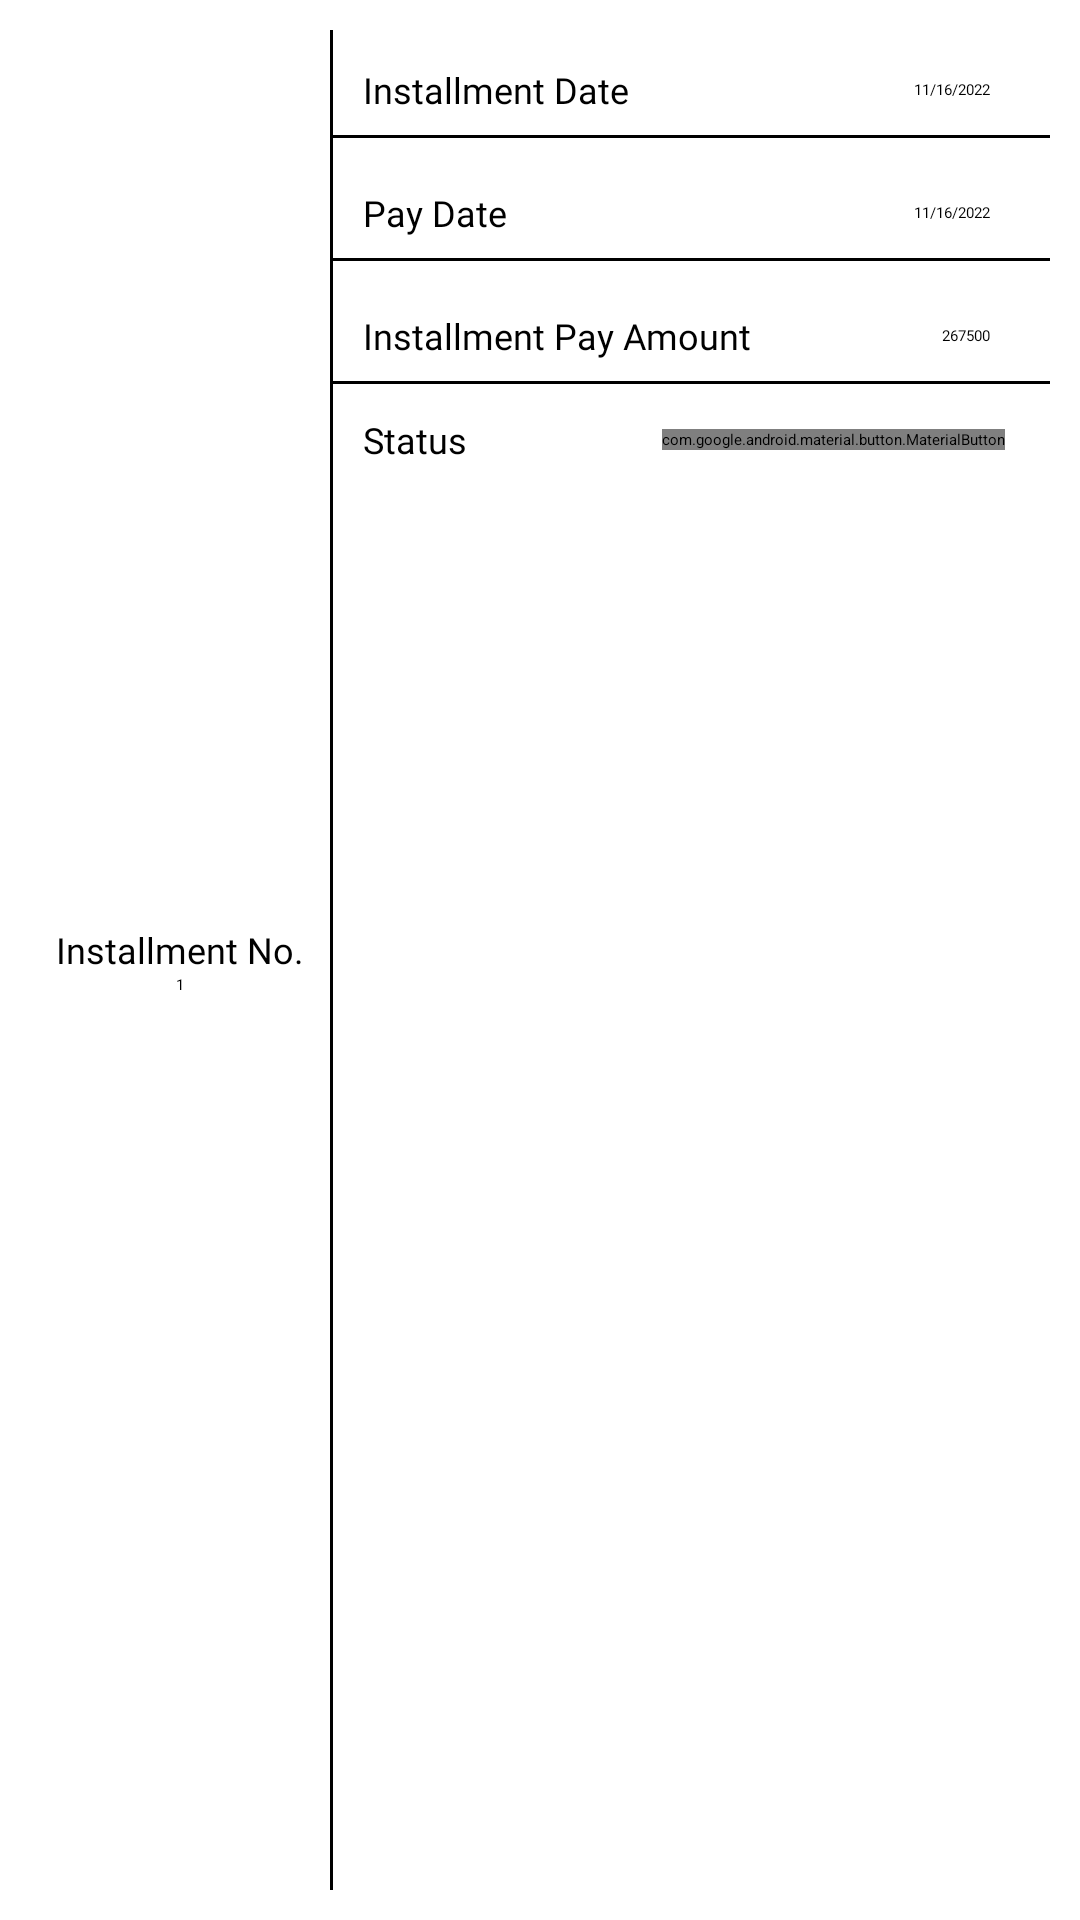

Write the Android layout XML for this screen, with the resource values it uses.
<!-- AndroidManifest.xml: application theme Theme.ChromePayMobile -->
<!-- res/layout/emi_detail_layout.xml -->
<?xml version="1.0" encoding="utf-8"?>

<LinearLayout xmlns:android="http://schemas.android.com/apk/res/android"
    android:layout_width="match_parent"
    android:layout_height="wrap_content"
    xmlns:app="http://schemas.android.com/apk/res-auto"
    android:orientation="vertical">

    <LinearLayout
        android:layout_width="match_parent"
        android:layout_height="180dp"
        android:background="@drawable/service_card_background"
        android:layout_margin="10dp"
        android:elevation="10dp"
        android:orientation="horizontal"
        android:layout_weight="1">

        <LinearLayout
            android:layout_width="100dp"
            android:layout_height="match_parent"
            android:orientation="vertical"
            android:layout_gravity="center"
            android:gravity="center">

            <TextView
                android:layout_width="match_parent"
                android:layout_height="wrap_content"
                android:text="Installment No."
                android:textColor="@color/black"
                android:textSize="12dp"
                android:fontFamily="@font/opensans_semibold"
                android:layout_gravity="center"
                android:gravity="center"/>

            <TextView
                android:id="@+id/install_no"
                android:layout_width="match_parent"
                android:layout_height="wrap_content"
                android:text="1"
                android:textColor="@color/black"
                android:fontFamily="@font/opensans_semibold"
                android:layout_gravity="center"
                android:gravity="center"/>
        </LinearLayout>
        <View
            android:layout_width="1dp"
            android:layout_height="match_parent"
            android:background="@color/black"/>
        <LinearLayout
            android:layout_width="match_parent"
            android:layout_height="wrap_content"
            android:orientation="vertical">

            <LinearLayout
                android:layout_width="match_parent"
                android:layout_height="wrap_content"
                android:orientation="vertical"
                android:layout_marginVertical="5dp">

                <RelativeLayout
                    android:layout_width="match_parent"
                    android:layout_height="30dp"
                    android:layout_marginHorizontal="10dp">

                    <TextView
                        android:layout_width="wrap_content"
                        android:layout_height="wrap_content"
                        android:text="Installment Date"
                        android:textSize="12dp"
                        android:textColor="@color/black"
                        android:fontFamily="@font/opensans_semibold"
                        android:layout_centerVertical="true"/>

                    <TextView
                        android:id="@+id/install_date"
                        android:layout_width="wrap_content"
                        android:layout_height="wrap_content"
                        android:text="11/16/2022"
                        android:layout_marginHorizontal="10dp"
                        android:layout_alignParentEnd="true"
                        android:textColor="@color/black"
                        android:fontFamily="@font/opensans_regular"
                        android:layout_centerVertical="true"/>

                </RelativeLayout>
                <View
                    android:layout_width="match_parent"
                    android:layout_height="1dp"
                    android:background="@color/black"/>
            </LinearLayout>

            <LinearLayout
                android:layout_width="match_parent"
                android:layout_height="wrap_content"
                android:orientation="vertical"
                android:layout_marginVertical="5dp">

                <RelativeLayout
                    android:layout_width="match_parent"
                    android:layout_height="30dp"
                    android:layout_marginHorizontal="10dp">

                    <TextView
                        android:layout_width="wrap_content"
                        android:layout_height="wrap_content"
                        android:text="Pay Date"
                        android:textSize="12dp"
                        android:textColor="@color/black"
                        android:fontFamily="@font/opensans_semibold"
                        android:layout_centerVertical="true"/>

                    <TextView
                        android:id="@+id/pay_date"
                        android:layout_width="wrap_content"
                        android:layout_height="wrap_content"
                        android:text="11/16/2022"
                        android:layout_marginHorizontal="10dp"
                        android:layout_alignParentEnd="true"
                        android:textColor="@color/black"
                        android:fontFamily="@font/opensans_regular"
                        android:layout_centerVertical="true"/>

                </RelativeLayout>
                <View
                    android:layout_width="match_parent"
                    android:layout_height="1dp"
                    android:background="@color/black"/>
            </LinearLayout>

            <LinearLayout
                android:layout_width="match_parent"
                android:layout_height="wrap_content"
                android:orientation="vertical"
                android:layout_marginVertical="5dp">

                <RelativeLayout
                    android:layout_width="match_parent"
                    android:layout_height="30dp"
                    android:layout_marginHorizontal="10dp">

                    <TextView
                        android:layout_width="wrap_content"
                        android:layout_height="wrap_content"
                        android:text="Installment Pay Amount"
                        android:textColor="@color/black"
                        android:textSize="12dp"
                        android:fontFamily="@font/opensans_semibold"
                        android:layout_centerVertical="true"/>

                    <TextView
                        android:id="@+id/install_amount"
                        android:layout_width="wrap_content"
                        android:layout_height="wrap_content"
                        android:text="267500"
                        android:layout_marginHorizontal="10dp"
                        android:layout_alignParentEnd="true"
                        android:textColor="@color/black"
                        android:fontFamily="@font/opensans_regular"
                        android:layout_centerVertical="true"/>

                </RelativeLayout>
                <View
                    android:layout_width="match_parent"
                    android:layout_height="1dp"
                    android:background="@color/black"/>
            </LinearLayout>

            <LinearLayout
                android:layout_width="match_parent"
                android:layout_height="wrap_content"
                android:orientation="vertical"
                android:layout_marginVertical="5dp">

                <RelativeLayout
                    android:layout_width="match_parent"
                    android:layout_height="wrap_content"
                    android:layout_marginHorizontal="10dp">

                    <TextView
                        android:layout_width="wrap_content"
                        android:layout_height="wrap_content"
                        android:text="Status"
                        android:textSize="12dp"
                        android:textColor="@color/black"
                        android:fontFamily="@font/opensans_semibold"
                        android:layout_centerVertical="true"/>

                    <com.google.android.material.button.MaterialButton
                        android:id="@+id/status_button"
                        android:layout_width="wrap_content"
                        android:layout_height="wrap_content"
                        android:layout_marginStart="5dp"
                        android:layout_marginTop="5dp"
                        android:layout_marginEnd="5dp"
                        android:layout_marginBottom="5dp"
                        android:background="@drawable/pass_button_background"
                        android:text="Paid"
                        android:clickable="false"
                        android:layout_alignParentEnd="true"
                        android:textColor="#42aef8"
                        app:backgroundTint="@null" />

                </RelativeLayout>

            </LinearLayout>

        </LinearLayout>


    </LinearLayout>
</LinearLayout>
<!-- resources referenced by this layout -->
<resources>
  <!-- drawable pass_button_background (drawable) -->
  <?xml version="1.0" encoding="utf-8"?>
  
  <shape xmlns:android="http://schemas.android.com/apk/res/android"
      android:shape="rectangle">
  
      <solid android:color="#ecf6fe"/>
      <corners android:radius="10dp"/>
  </shape>
  <!-- not gathered from this repository: default colours our renderer supplied (Android Studio template values) -->
  <color name="black">#FF000000</color>
</resources>
